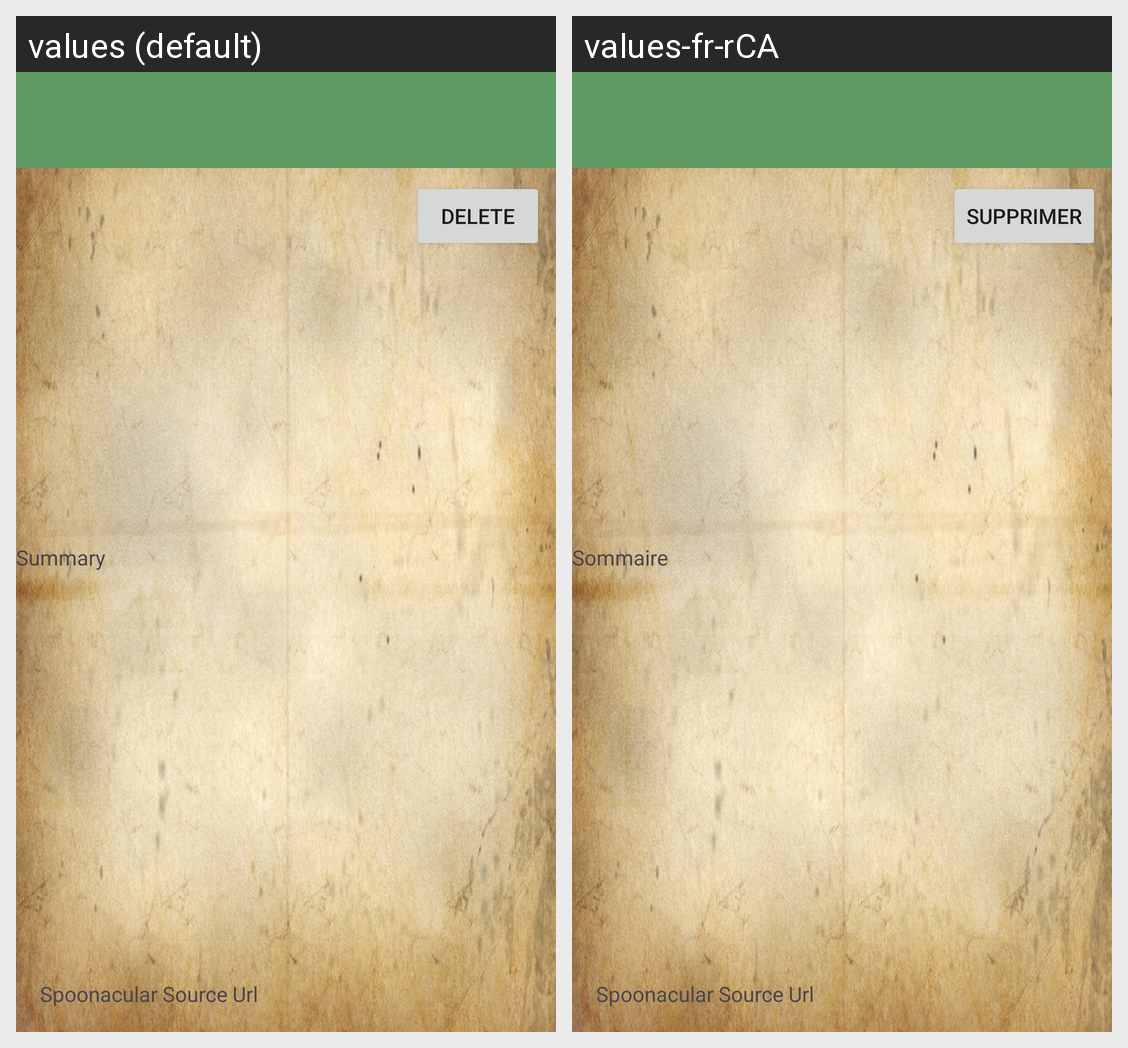

For this localized Android screen grid, give each drawn string resource with its value in every locale shown.
Android screen res/layout/activity_saved_recipe_details.xml rendered under 2 locales, left to right: values (default), values-fr-rCA. Device: Nexus 5 (rendered at 1080×1920; each locale shown at half size, 540×960, under a caption strip naming it); theme Theme.Android_group_project.
Strings drawn on this screen, with the default value and each locale's value (text and hints the layout hard-codes, and strings that could not be matched under every locale, appear in the picture but are not listed):

recipe_URL
  values: Spoonacular Source Url
  values-fr-rCA: Spoonacular Source Url

delete_recipe
  values: Delete
  values-fr-rCA: Supprimer

summary
  values: Summary
  values-fr-rCA: Sommaire
